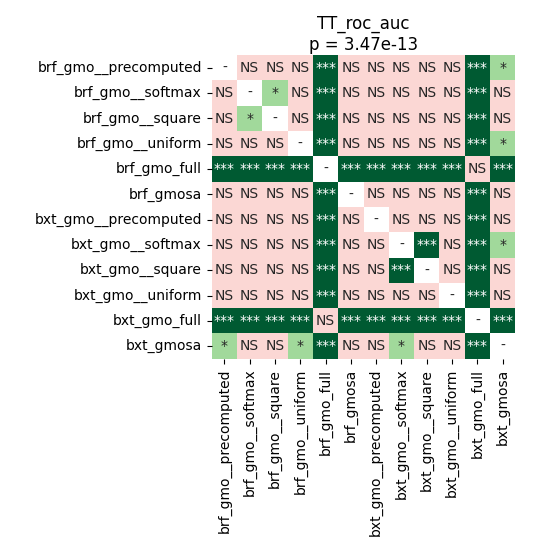

The table this chart was drawn from, first rows:
	brf_gmo__precomputed	brf_gmo__softmax	brf_gmo__square	brf_gmo__uniform	brf_gmo_full	brf_gmosa	bxt_gmo__precomputed	bxt_gmo__softmax	bxt_gmo__square	bxt_gmo__uniform	bxt_gmo_full	bxt_gmosa
brf_gmo__precomputed	1.0	0.9799	0.4104	0.4915	9.591238839285714e-05	0.4239	0.7262	0.8317	0.8171	0.8318	9.591238839285714e-05	0.036
brf_gmo__softmax	0.9799	1.0	0.02636	0.7568	9.591238839285714e-05	0.9281	0.3856	0.9281	0.6654	0.8318	9.591238839285714e-05	0.2227
brf_gmo__square	0.4104	0.02636	1.0	0.06102	9.591238839285714e-05	0.4915	0.8318	0.4895	0.8317	0.4915	9.591238839285714e-05	0.7262
brf_gmo__uniform	0.4915	0.7568	0.06102	1.0	9.591238839285714e-05	0.5922	0.2676	0.7721	0.5475	0.5475	9.591238839285714e-05	0.04818
brf_gmo_full	9.591238839285714e-05	9.591238839285714e-05	9.591238839285714e-05	9.591238839285714e-05	1.0	9.591238839285714e-05	9.591238839285714e-05	9.591238839285714e-05	9.591238839285714e-05	9.591238839285714e-05	0.06102	9.591238839285714e-05
brf_gmosa	0.4239	0.9281	0.4915	0.5922	9.591238839285714e-05	1.0	0.5763	0.9158	0.7721	0.9799	9.591238839285714e-05	0.1008
bxt_gmo__precomputed	0.7262	0.3856	0.8318	0.2676	9.591238839285714e-05	0.5763	1.0	0.5922	0.8171	0.8024	9.591238839285714e-05	0.4239
bxt_gmo__softmax	0.8317	0.9281	0.4895	0.7721	9.591238839285714e-05	0.9158	0.5922	1.0	9.591238839285714e-05	0.8882	9.591238839285714e-05	0.01886
bxt_gmo__square	0.8171	0.6654	0.8317	0.5475	9.591238839285714e-05	0.7721	0.8171	9.591238839285714e-05	1.0	0.8601	9.591238839285714e-05	0.1832
bxt_gmo__uniform	0.8318	0.8318	0.4915	0.5475	9.591238839285714e-05	0.9799	0.8024	0.8882	0.8601	1.0	9.591238839285714e-05	0.06834
bxt_gmo_full	9.591238839285714e-05	9.591238839285714e-05	9.591238839285714e-05	9.591238839285714e-05	0.06102	9.591238839285714e-05	9.591238839285714e-05	9.591238839285714e-05	9.591238839285714e-05	9.591238839285714e-05	1.0	9.591238839285714e-05
bxt_gmosa	0.036	0.2227	0.7262	0.04818	9.591238839285714e-05	0.1008	0.4239	0.01886	0.1832	0.06834	9.591238839285714e-05	1.0
